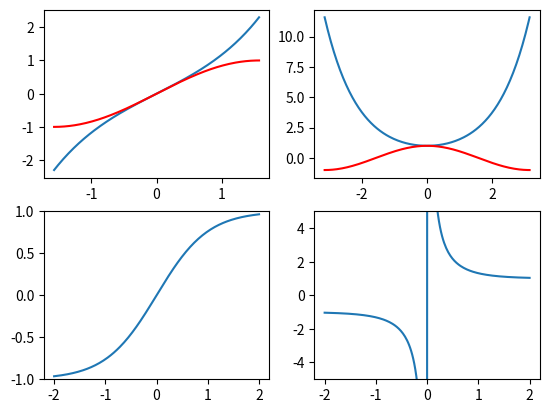

Reproduce this figure in Python.
import numpy as np
from matplotlib import pyplot as pp


def coth(x):
    return 1 / np.tanh(x)

    
def ctg(x):
    return 1 / np.tan(x)
    
    
x = np.linspace(-1.57, 1.57, 200)
pp.subplot(221)
pp.plot(x, np.sinh(x))
pp.plot(x, np.sin(x), 'r')

x1 = np.linspace(-3.142, 3.142, 200)
pp.subplot(222)
pp.plot(x1, np.cosh(x1))
pp.plot(x1, np.cos(x1), 'r')

pp.subplot(223)
x = np.linspace(-2, 2, 200)
pp.ylim(-1, 1)
pp.plot(x, np.tanh(x))
#pp.plot(x, np.tan(x), 'r')

pp.subplot(224)
pp.ylim(-5, 5)
pp.plot(x, coth(x))
#pp.plot(x, ctg(x), 'r')

pp.show()
